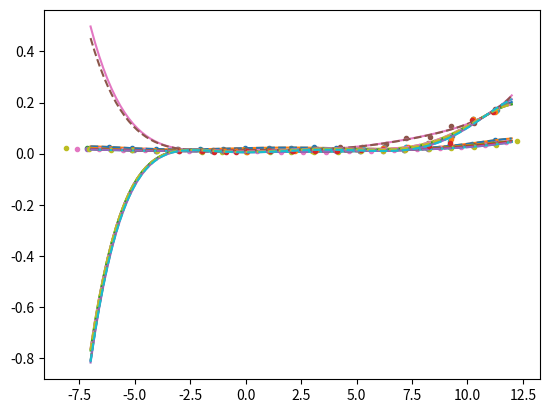

This figure's Python source:
import numpy as np
import matplotlib
import matplotlib.pyplot as plt
import pandas as pd






############# S8064 ############




alpha = np.array([-6.15,-5.11,-4.07,-3.10,-2.06,-1.03,-0.05,1.04,2.04,3.09,4.09,5.12,6.18,7.20,8.20,9.18,10.21,11.24])

Cd = np.array([0.0264,0.0205,0.0170,0.0187,0.0182, 0.0194, 0.0206, 0.0205, 0.0233, 0.0261, 0.0229, 0.0189, 0.0161, 0.0176, 0.0248, 0.0317, 0.0392, 0.0527])

data100k = np.array([alpha, Cd]).transpose()
table100k = pd.DataFrame(data = data100k, columns = ['a', 'Cd'])

p100k = np.polyfit(alpha, Cd, 6)

df100k = np.poly1d(p100k)
xp = np.linspace(-7,12,100)
plt.plot(alpha,Cd, '.', xp, df100k(xp), '-')


alpha = np.array([-7.14,-6.10, -5.12, -4.05, -3.10, -2.04, -0.98, -0.04, 0.98, 2.06, 3.13, 4.12, 5.15, 6.19, 7.13, 8.17, 9.23, 10.25, 11.19])

Cd = np.array([0.0238, 0.0187, 0.0151, 0.0123,0.0130, 0.0133, 0.0142, 0.0145, 0.0151, 0.0143, 0.0128, 0.0116, 0.0100, 0.0126, 0.0161, 0.0214, 0.0264, 0.0333, 0.0434])

data200k = np.array([alpha, Cd]).transpose()
table200k = pd.DataFrame(data = data200k, columns = ['a', 'Cd'])

p200k = np.polyfit(alpha, Cd, 6)
df200k = np.poly1d(p200k)
plt.plot(alpha,Cd, '.', xp, df200k(xp), '-')

alpha = np.array([-7.16, -6.12, -5.02, -4.07, -3.01, -1.98, -1.03, 0.06, 1.05, 2.05, 3.08, 4.09, 5.15, 6.21, 7.15, 8.22, 9.25, 10.24, 11.24])

Cd = np.array([0.0195, 0.0163, 0.0140, 0.0114, 0.0108, 0.0109, 0.0110, 0.0109, 0.0104, 0.0099, 0.0087, 0.0087, 0.0097, 0.0123, 0.0152, 0.0199, 0.0249, 0.0315, 0.0415])

data300k = np.array([alpha, Cd]).transpose()
table300k = pd.DataFrame(data = data300k, columns = ['a', 'Cd'])

p300k = np.polyfit(alpha, Cd, 6)
df300k = np.poly1d(p300k)
plt.plot(alpha,Cd, '.', xp, df300k(xp), '-')

alpha = np.array([-7.61, -6.63, -5.53, -4.56, -3.47, -2.54, -1.51, -0.49, 0.53, 1.57, 2.58, 3.63, 4.67, 5.66, 6.71, 7.72, 8.77, 9.71, 10.78, 11.75])

Cd = np.array([0.0200, 0.0170, 0.0144, 0.0124, 0.0098, 0.0093, 0.0090, 0.0089, 0.0085, 0.0080, 0.0076, 0.0077, 0.0087, 0.0110, 0.0136, 0.0169, 0.0212, 0.0262, 0.0337, 0.0458])

p400k = np.polyfit(alpha, Cd, 6)
data400k = np.array([alpha, Cd]).transpose()
df400k = np.poly1d(p400k)
plt.plot(alpha,Cd, '.', xp, df400k(xp), '-')


alpha = np.array([-8.09, -7.07, -6.08, -5.12, -4.01, 03.01, -1.97, -1.07, 0.03, 1.09, 2.03, 3.09, 4.16, 5.18, 6.18, 7.19, 8.26, 9.27, 10.28, 11.28, 12.25])

Cd = np.array([0.0206, 0.0168, 0.0146, 0.0126, 0.0106, 0.0087, 0.0081, 0.0077, 0.0074, 0.0072, 0.0069, 0.0069, 0.0077, 0.0087, 0.0119, 0.0147, 0.0183, 0.0223, 0.0271, 0.0346, 0.0503])

p500k = np.polyfit(alpha, Cd, 6)
df500k = np.poly1d(p500k)
plt.plot(alpha,Cd, '.', xp, df500k(xp), '-')



Re = np.array([99850.6, 200214.1, 299862.0, 399890.6, 499444.3])
lst = []
for i in range(7):
    a = np.array([p100k[i], p200k[i], p300k[i], p400k[i], p500k[i]])
    lst += [a]

r = np.linspace(0, 500000, 100)
coeffunctions = []
for i in range(7):
    f = np.poly1d(np.polyfit(Re, lst[i], 4))
    coeffunctions.append(f)


def drag(Re, alpha):
    return coeffunctions[0](Re) * alpha**6 + coeffunctions[1](Re)* alpha**5 + coeffunctions[2](Re) * alpha**4 + coeffunctions[3](Re) * alpha**3 + coeffunctions[4](Re) * alpha**2 + coeffunctions[5](Re) * alpha + coeffunctions[6](Re)

for re in [100000, 200000, 300000, 400000, 500000]:
    plt.plot(xp, drag(re, xp), '--')

S8064dat = {'Cd' : drag, 'slope': 0.1, 'a0': 0}








############# AG12 ############




alpha = np.array([-3.05, -1.98, -1.49, -0.96, -0.45, 0.02, 1.07, 2.10, 3.15, 4.24, 5.25, 6.31, 7.24, 8.29, 9.28, 10.31, 11.26])

Cd = np.array([0.0200, 0.0123, 0.0131, 0.0136, 0.0128, 0.0132, 0.0158, 0.0116, 0.0175, 0.0248, 0.0271, 0.0395, 0.0606, 0.0642, 0.1083, 0.1193, 0.1743])

data40k = np.array([alpha, Cd]).transpose()
table40k = pd.DataFrame(data = data40k, columns = ['a', 'Cd'])

p40k = np.polyfit(alpha, Cd, 6)

df40k = np.poly1d(p40k)
xp = np.linspace(-7,12,100)
plt.plot(alpha,Cd, '.', xp, df40k(xp), '-')

alpha = np.array([-3.01, -1.97, -1.54, -1.03, -0.46, 0.04, 1.12, 2.11, 3.21, 4.16, 5.24, 6.23, 7.24, 8.23, 9.30, 10.27, 11.32])

Cd = np.array([0.0138, 0.0127, 0.0112, 0.0105, 0.0122, 0.0116, 0.0119, 0.0148, 0.0159, 0.0184, 0.0204, 0.0248, 0.0275, 0.0402, 0.0676, 0.1340, 0.1693])

data60k = np.array([alpha, Cd]).transpose()
table60k = pd.DataFrame(data = data60k, columns = ['a', 'Cd'])

p60k = np.polyfit(alpha, Cd, 6)
df60k = np.poly1d(p60k)
p60k = np.polyfit(alpha, Cd, 6)
plt.plot(alpha, Cd, '.', xp, df60k(xp), '-')

alpha = np.array([-3.05, -2.03, -1.48, -0.91, -0.46, 0.06, 1.09, 2.17, 3.16, 4.22, 5.29, 6.20, 7.25, 8.22, 9.23, 10.24, 11.27])

Cd = np.array([0.0139, 0.0116, 0.0096, 0.0095, 0.0101, 0.0103, 0.0110, 0.0125, 0.0143, 0.0160, 0.0171, 0.0203, 0.0266, 0.0325, 0.0496, 0.1344, 0.1670])

data80k = np.array([alpha, Cd]).transpose()
table80k = pd.DataFrame(data = data80k, columns = ['a', 'Cd'])
p80k = np.polyfit(alpha, Cd, 6)

df80k = np.poly1d(p80k)
p80k = np.polyfit(alpha, Cd, 6)
plt.plot(alpha, Cd, '.', xp, df80k(xp), '-')
alpha = np.array([-3.04, -2.00, -1.42, -0.92, -0.43, 0.06, 1.07, 2.21, 3.17, 4.11, 5.17, 6.20, 7.30, 8.25, 9.24, 10.25, 11.23])

Cd = np.array([0.0131, 0.0095, 0.0086, 0.0098, 0.0098, 0.0083, 0.0110, 0.0117, 0.0131, 0.0151, 0.0180, 0.0211, 0.0259, 0.0367, 0.0590, 0.1355, 0.1641])

p100k = np.polyfit(alpha, Cd, 6)
df100k = np.poly1d(p100k)
plt.plot(alpha,Cd, '.', xp, df100k(xp), '-')

alpha = np.array([-3.02, -1.99, -1.45, -0.90, -0.43, 0.06, 1.08, 2.11, 3.14, 4.12, 5.20, 6.21, 7.29, 8.27, 9.21, 10.19, 11.17])

Cd = np.array([0.0116, 0.0091, 0.0081, 0.0074, 0.0084, 0.0088, 0.0101, 0.0088, 0.0102, 0.0118, 0.0138, 0.0169, 0.0217, 0.0288, 0.0422, 0.1332, 0.1639])

data150k = np.array([alpha, Cd]).transpose()
table150k = pd.DataFrame(data = data150k, columns = ['a', 'Cd'])

p150k = np.polyfit(alpha, Cd, 6)
df150k = np.poly1d(p150k)
plt.plot(alpha,Cd, '.', xp, df150k(xp), '-')




Re = np.array([39617.3, 59971.8, 79922.2, 100021.3, 149943.1])
lst = []
for i in range(7):
    a = np.array([p40k[i], p60k[i], p80k[i], p100k[i], p150k[i]])
    lst += [a]

r = np.linspace(0, 200000, 100)
coeffunctions = []
for i in range(7):
    f = np.poly1d(np.polyfit(Re, lst[i], 4))
    coeffunctions.append(f)


def drag(Re, alpha):
    return coeffunctions[0](Re) * alpha**6 + coeffunctions[1](Re)* alpha**5 + coeffunctions[2](Re) * alpha**4 + coeffunctions[3](Re) * alpha**3 + coeffunctions[4](Re) * alpha**2 + coeffunctions[5](Re) * alpha + coeffunctions[6](Re)

for re in [40000, 60000, 80000, 100000, 150000]:
    plt.plot(xp, drag(re, xp), '--')


AG12dat = {'Cd' : drag, 'slope': 0.1, 'a0': -2}
